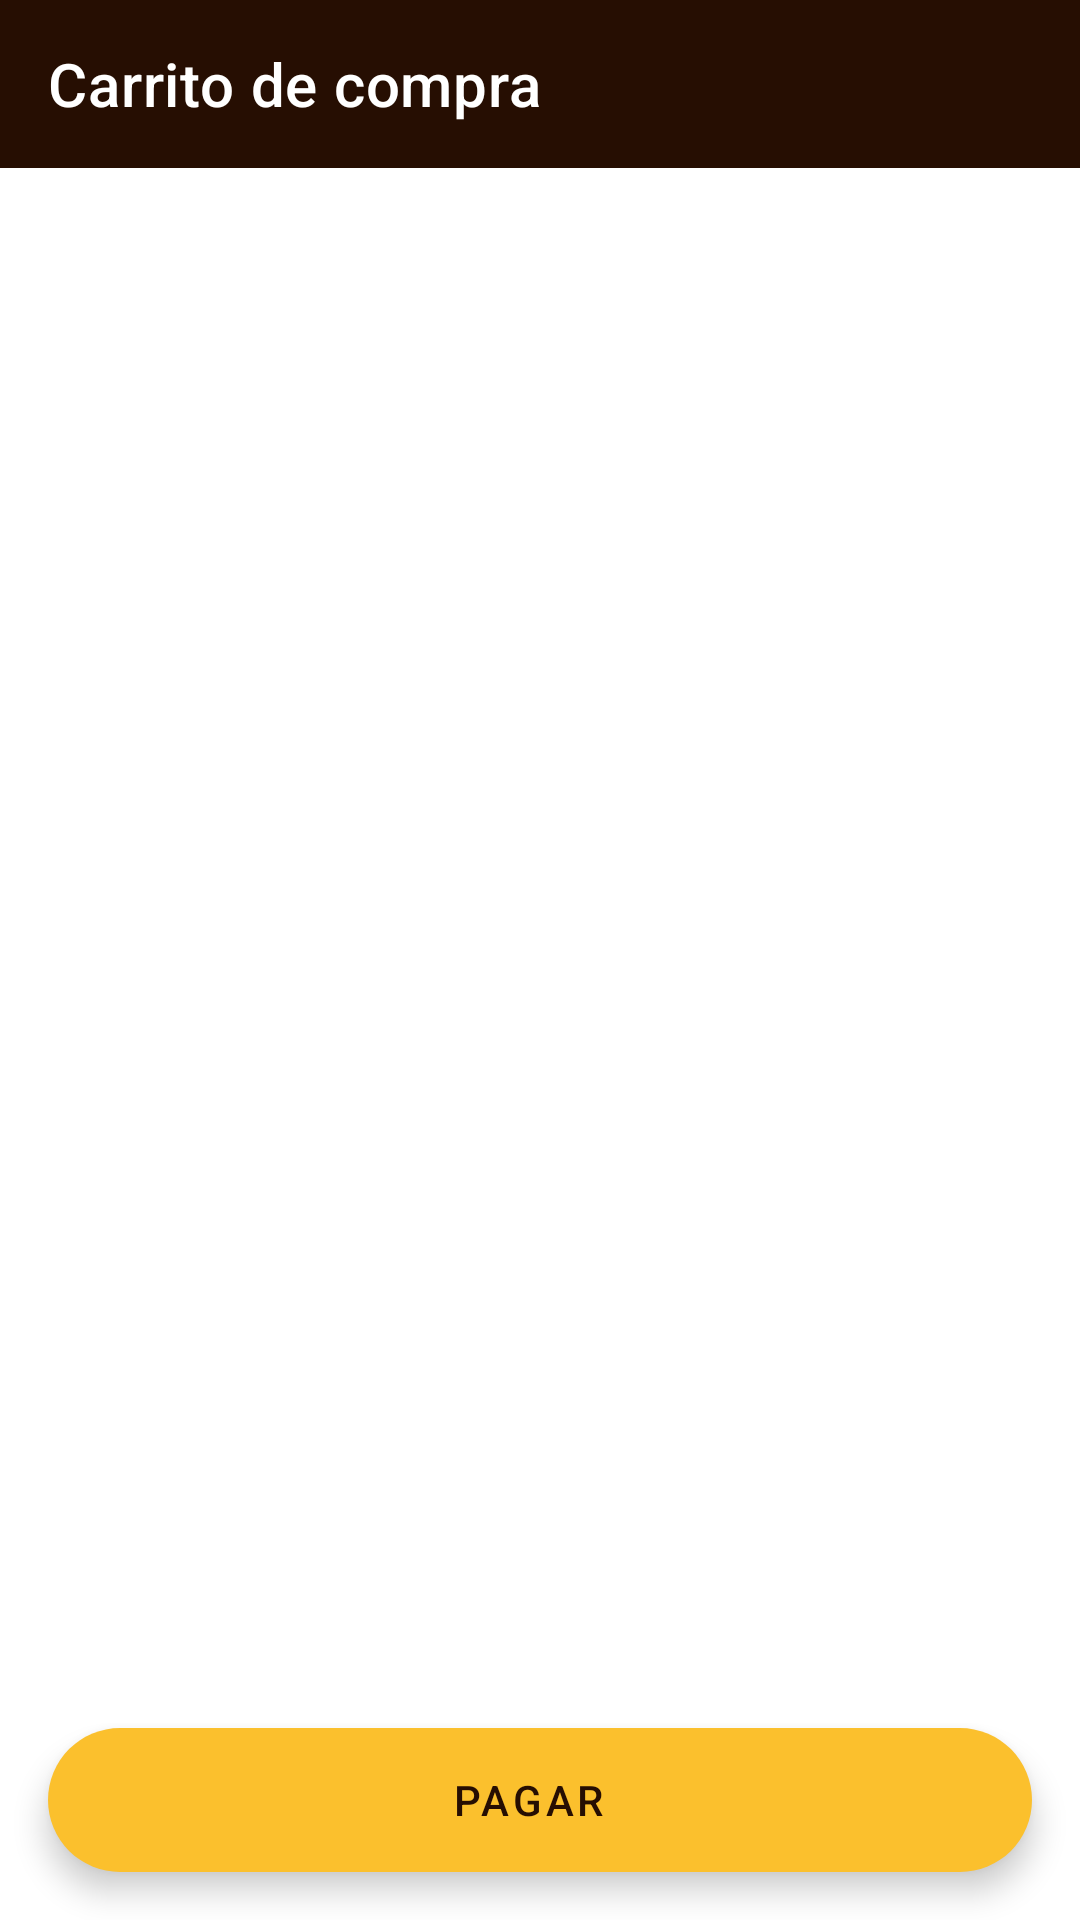

Here is an Android app screen rendered from its layout file. Give the layout XML and the strings, colors and styles it references.
<!-- AndroidManifest.xml: application theme Theme.ClienteFirebase -->
<!-- res/layout/fragment_cart.xml -->
<?xml version="1.0" encoding="utf-8"?>
<LinearLayout
    xmlns:android="http://schemas.android.com/apk/res/android"
    xmlns:app="http://schemas.android.com/apk/res-auto"
    xmlns:tools="http://schemas.android.com/tools"
    android:layout_width="match_parent"
    android:layout_height="wrap_content"
    android:orientation="vertical">

    <com.google.android.material.appbar.AppBarLayout
        android:id="@+id/appbar"
        android:layout_width="match_parent"
        android:layout_height="?attr/actionBarSize"
        android:background="@color/colorPrimary">

        <LinearLayout
            android:layout_width="match_parent"
            android:layout_height="match_parent"
            android:gravity="center_vertical"
            android:orientation="horizontal"
            android:paddingHorizontal="@dimen/common_padding_default">

            <com.google.android.material.textview.MaterialTextView
                android:layout_width="0dp"
                android:layout_height="wrap_content"
                android:layout_weight="100"
                android:text="@string/cart_title"
                android:textAppearance="@style/TextAppearance.MaterialComponents.Headline6"
                android:textColor="@color/design_default_color_on_primary" />

            <ImageButton
                android:id="@+id/ibCancel"
                android:layout_width="wrap_content"
                android:layout_height="wrap_content"
                android:background="?attr/selectableItemBackground"
                android:src="@drawable/ic_close"
                app:tint="@color/colorSecundary" />
        </LinearLayout>
    </com.google.android.material.appbar.AppBarLayout>

    <androidx.constraintlayout.widget.ConstraintLayout
        android:layout_width="match_parent"
        android:layout_height="match_parent">

        <com.google.android.material.floatingactionbutton.ExtendedFloatingActionButton
            android:id="@+id/efab"
            android:layout_width="0dp"
            android:layout_height="wrap_content"
            android:text="@string/cart_pay"
            android:textColor="@color/colorPrimary"
            android:gravity="center"
            android:layout_margin="@dimen/common_padding_default"
            app:icon="@drawable/ic_payment"
            app:iconTint="@color/colorPrimary"
            app:iconGravity="textEnd"
            app:layout_constraintStart_toStartOf="parent"
            app:layout_constraintBottom_toBottomOf="parent"
            app:layout_constraintEnd_toEndOf="parent"/>


        <com.google.android.material.textview.MaterialTextView
            android:id="@+id/tvTotal"
            android:layout_width="0dp"
            android:layout_height="wrap_content"
            android:textAppearance="@style/TextAppearance.MaterialComponents.Headline5"
            tools:text="Total: €437,50 EUR"
            android:textAlignment="textEnd"
            android:layout_marginHorizontal="@dimen/common_padding_default"
            android:layout_marginBottom="@dimen/common_padding_default"
            app:layout_constraintStart_toStartOf="parent"
            app:layout_constraintEnd_toEndOf="parent"
            app:layout_constraintBottom_toTopOf="@id/efab"/>

        <androidx.recyclerview.widget.RecyclerView
            android:id="@+id/recyclerView"
            android:layout_width="match_parent"
            android:layout_height="0dp"
            tools:itemCount="5"
            tools:listitem="@layout/item_product_cart"
            app:layout_constraintHeight_default="wrap"
            app:layout_constraintTop_toTopOf="parent"
            app:layout_constraintBottom_toTopOf="@id/tvTotal"/>
    </androidx.constraintlayout.widget.ConstraintLayout>
</LinearLayout>
<!-- res/layout/item_product_cart.xml (included above) -->
<?xml version="1.0" encoding="utf-8"?>
<androidx.constraintlayout.widget.ConstraintLayout xmlns:android="http://schemas.android.com/apk/res/android"
    xmlns:app="http://schemas.android.com/apk/res-auto"
    xmlns:tools="http://schemas.android.com/tools"
    android:layout_width="match_parent"
    android:layout_height="?attr/listPreferredItemHeight">

    <ImageButton
        android:id="@+id/ibSum"
        android:layout_width="wrap_content"
        android:layout_height="wrap_content"
        android:src="@drawable/ic_add_circle"
        android:background="?attr/selectableItemBackground"
        android:layout_marginEnd="@dimen/common_padding_min"
        app:layout_constraintEnd_toEndOf="parent"
        app:layout_constraintTop_toTopOf="parent"
        app:layout_constraintBottom_toBottomOf="parent"/>
    
    <com.google.android.material.textview.MaterialTextView
        android:id="@+id/tvQuantity"
        android:layout_width="wrap_content"
        android:layout_height="wrap_content"
        android:ems="3"
        android:textAlignment="center"
        android:textAppearance="@style/TextAppearance.MaterialComponents.Subtitle1"
        app:layout_constraintBottom_toBottomOf="parent"
        app:layout_constraintEnd_toStartOf="@+id/ibSum"
        app:layout_constraintTop_toTopOf="parent"
        tools:text="5" />
    <ImageButton
        android:id="@+id/ibSub"
        android:layout_width="wrap_content"
        android:layout_height="wrap_content"
        android:src="@drawable/ic_remove_circle"
        android:background="?attr/selectableItemBackground"
        app:layout_constraintEnd_toStartOf="@id/tvQuantity"
        app:layout_constraintTop_toTopOf="parent"
        app:layout_constraintBottom_toBottomOf="parent"/>

    <ImageView
        android:id="@+id/imgProduct"
        android:layout_width="@dimen/product_cart_image_size"
        android:layout_height="@dimen/product_cart_image_size"
        android:background="@color/colorSecundary"
        android:layout_marginStart="@dimen/common_padding_min"
        app:layout_constraintBottom_toBottomOf="parent"
        app:layout_constraintStart_toStartOf="parent"
        app:layout_constraintTop_toTopOf="parent" />

    <com.google.android.material.textview.MaterialTextView
        android:id="@+id/tvName"
        android:layout_width="0dp"
        android:layout_height="wrap_content"
        android:textAppearance="@style/TextAppearance.MaterialComponents.Subtitle1"
        android:layout_marginHorizontal="@dimen/common_padding_min"
        android:maxLines="2"
        app:layout_constraintStart_toEndOf="@id/imgProduct"
        app:layout_constraintBottom_toBottomOf="parent"
        app:layout_constraintEnd_toStartOf="@+id/ibSub"
        app:layout_constraintTop_toTopOf="parent"
        tools:text="Nombre del producto" />

</androidx.constraintlayout.widget.ConstraintLayout>
<!-- resources referenced by this layout -->
<resources>
  <color name="colorPrimary">@color/Marron_Dark</color>
  <color name="colorSecundary">@color/Yellow</color>
  <dimen name="common_padding_default">16dp</dimen>
  <dimen name="common_padding_min">8dp</dimen>
  <!-- drawable ic_add_circle (drawable) -->
  <vector
      xmlns:android="http://schemas.android.com/apk/res/android"
      android:width="36dp"
      android:height="36dp"
      android:tint="@color/Yellow_Dark"
      android:viewportHeight="24"
      android:viewportWidth="24"
       >
      <path
          android:fillColor="@android:color/white"
          android:pathData="M12,2C6.48,2 2,6.48 2,12s4.48,10 10,10 10,-4.48 10,-10S17.52,2 12,2zM17,13h-4v4h-2v-4L7,13v-2h4L11,7h2v4h4v2z"/>
  </vector>
  <!-- drawable ic_remove_circle (drawable) -->
  <vector
      android:height="36dp"
      android:tint="@color/Yellow_Dark"
      android:viewportHeight="24"
      android:viewportWidth="24"
      android:width="36dp" xmlns:android="http://schemas.android.com/apk/res/android">
      <path android:fillColor="@android:color/white" android:pathData="M12,2C6.48,2 2,6.48 2,12s4.48,10 10,10 10,-4.48 10,-10S17.52,2 12,2zM17,13L7,13v-2h10v2z"/>
  </vector>
  <string name="cart_pay">Pagar</string>
  <string name="cart_title">Carrito de compra</string>
  <style name="Theme.ClienteFirebase" parent="Theme.MaterialComponents.DayNight.DarkActionBar">
          
          <item name="colorPrimary">@color/colorPrimary</item>
          <item name="colorPrimaryVariant">@color/colorSecundary</item>
          <item name="colorOnPrimary">@color/Yellow</item>
          
          <item name="colorSecondary">@color/Yellow</item>
          <item name="colorSecondaryVariant">@color/Yellow</item>
          <item name="colorOnSecondary">@color/colorSecundary</item>
          
          <item name="android:statusBarColor" tools:targetApi="l">?attr/colorPrimaryVariant</item>
          
      </style>
  <color name="Marron_Dark">#260e02</color>
  <color name="Yellow">#fbc02d</color>
  <color name="Yellow_Dark">#c49000</color>
</resources>
